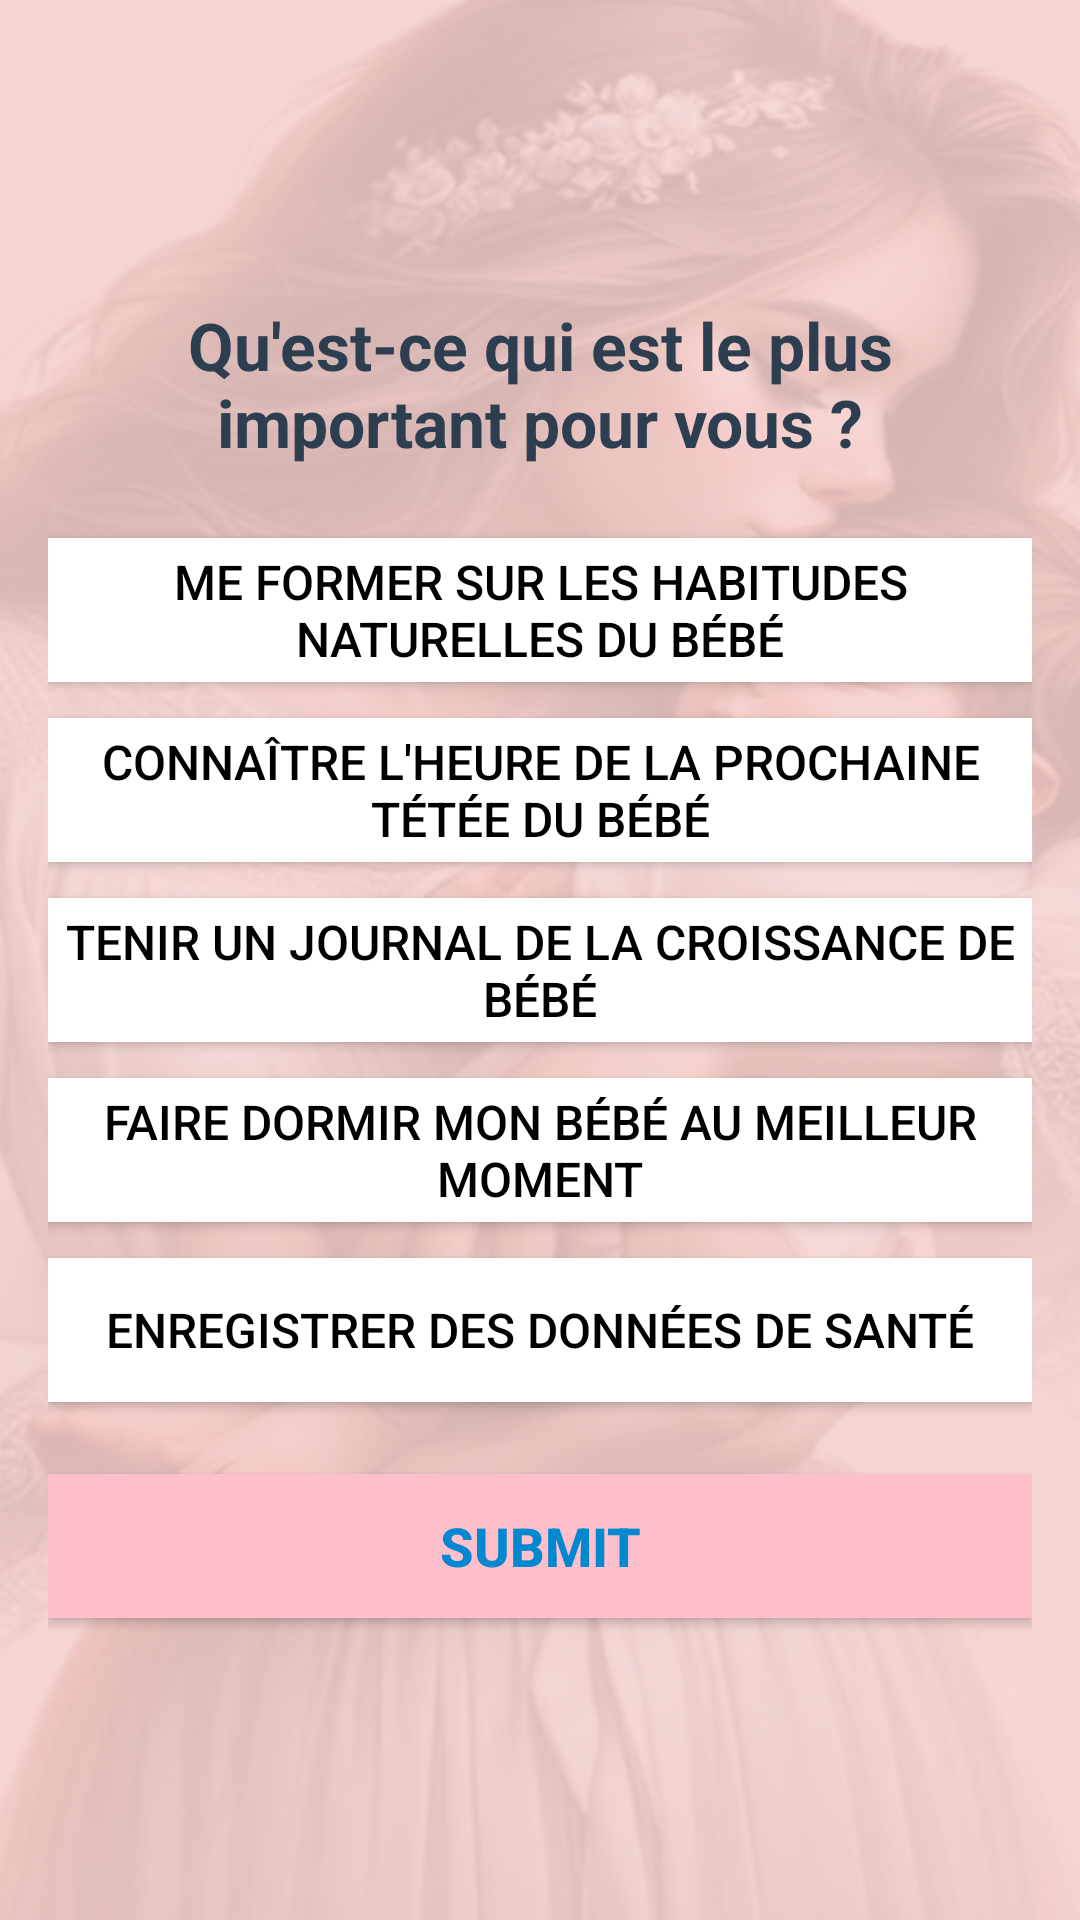

Here is an Android app screen rendered from its layout file. Give the layout XML and the strings, colors and styles it references.
<!-- AndroidManifest.xml: application theme Theme.MumPregnancy -->
<!-- res/layout/baby.xml -->
<?xml version="1.0" encoding="utf-8"?>
<LinearLayout
    xmlns:android="http://schemas.android.com/apk/res/android"
    android:layout_width="match_parent"
    android:layout_height="match_parent"
    android:orientation="vertical"
    android:padding="16dp"
    android:background="@drawable/cc"
    android:gravity="center"> 

    
    <TextView
        android:id="@+id/text_title"
        android:layout_width="wrap_content"
        android:layout_height="wrap_content"
        android:text="Qu'est-ce qui est le plus important pour vous ?"
        android:textSize="22sp"
        android:textStyle="bold"
        android:textColor="#2C3E50"
        android:layout_marginBottom="24dp"
        android:gravity="center" /> 

    
    <Button
        android:id="@+id/button_1"
        android:layout_width="match_parent"
        android:layout_height="wrap_content"
        android:text="Me former sur les habitudes naturelles du bébé"
        android:layout_marginBottom="12dp"
        android:textSize="16sp"
        android:background="@color/white"
        android:textColor="@color/black"
        android:gravity="center" /> 

    
    <Button
        android:id="@+id/button_2"
        android:layout_width="match_parent"
        android:layout_height="wrap_content"
        android:text="Connaître l'heure de la prochaine tétée du bébé"
        android:layout_marginBottom="12dp"
        android:textSize="16sp"
        android:background="@color/white"
        android:textColor="@color/black"
        android:gravity="center" />

    
    <Button
        android:id="@+id/button_3"
        android:layout_width="match_parent"
        android:layout_height="wrap_content"
        android:text="Tenir un journal de la croissance de bébé"
        android:layout_marginBottom="12dp"
        android:textSize="16sp"
        android:background="@color/white"
        android:textColor="@color/black"
        android:gravity="center" />

    
    <Button
        android:id="@+id/button_4"
        android:layout_width="match_parent"
        android:layout_height="wrap_content"
        android:text="Faire dormir mon bébé au meilleur moment"
        android:layout_marginBottom="12dp"
        android:textSize="16sp"
        android:background="@color/white"
        android:textColor="@color/black"
        android:gravity="center" />

    
    <Button
        android:id="@+id/button_5"
        android:layout_width="match_parent"
        android:layout_height="wrap_content"
        android:text="Enregistrer des données de santé"
        android:layout_marginBottom="24dp"
        android:textSize="16sp"
        android:background="@color/white"
        android:textColor="@color/black"
        android:gravity="center" />

    
    <Button
        android:id="@+id/button_submit"
        android:layout_width="match_parent"
        android:layout_height="wrap_content"
        android:background="@color/piink"
        android:gravity="center"
        android:text="Submit"
        android:textColor="#0288D1"
        android:textSize="18sp"
        android:textStyle="bold" />
</LinearLayout>
<!-- resources referenced by this layout -->
<resources>
  <color name="black">#FF000000</color>
  <color name="piink">#FFC0CB</color>
  <color name="white">#FFFFFFFF</color>
  <!-- drawable cc: png bitmap (drawable, 272790 bytes) -->
  <style name="Theme.MumPregnancy" parent="Base.Theme.MumPregnancy" />
  <style name="Base.Theme.MumPregnancy" parent="Theme.Material3.DayNight.NoActionBar">
          
          
      </style>
</resources>
